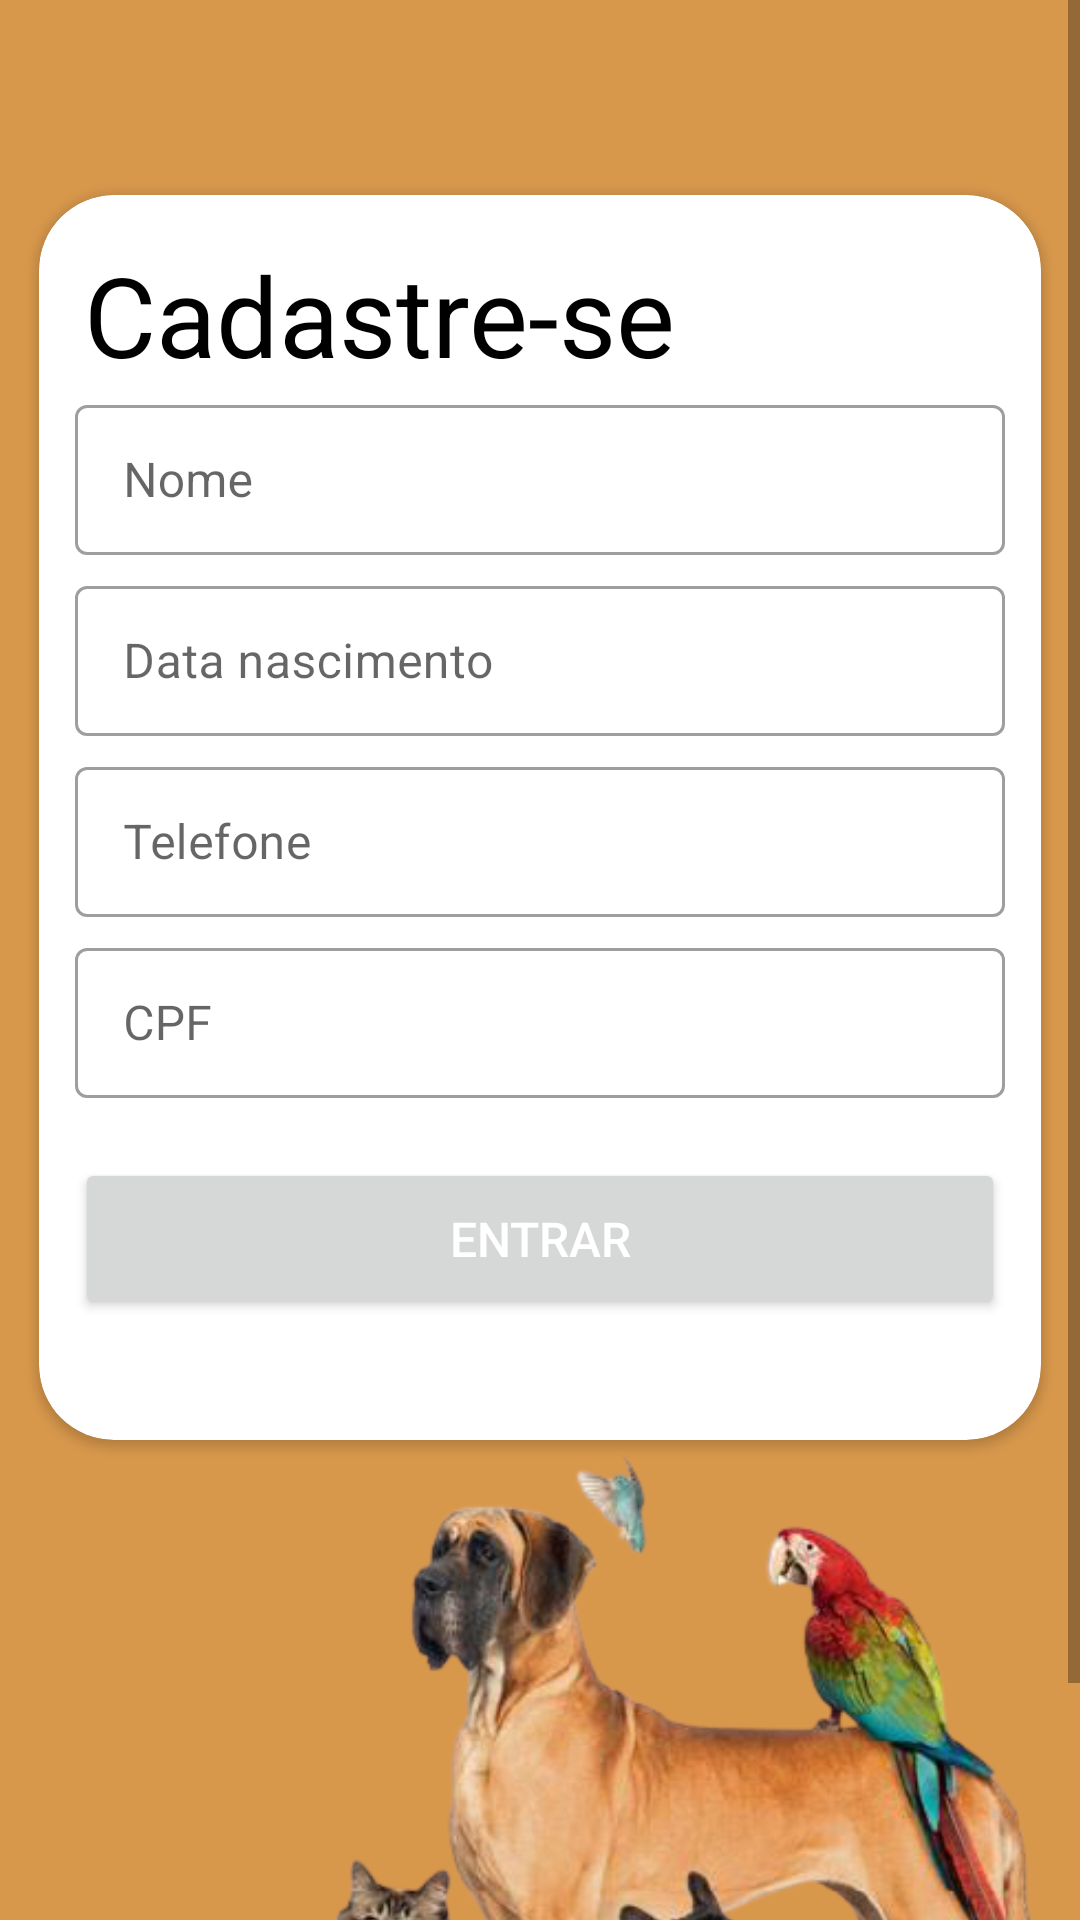

Here is an Android app screen rendered from its layout file. Give the layout XML and the strings, colors and styles it references.
<!-- AndroidManifest.xml: application theme Theme.EveryPets -->
<!-- res/layout/activity_cadastro.xml -->
<?xml version="1.0" encoding="utf-8"?>
<ScrollView xmlns:android="http://schemas.android.com/apk/res/android"
    xmlns:app="http://schemas.android.com/apk/res-auto"
    xmlns:tools="http://schemas.android.com/tools"
    android:layout_width="match_parent"
    android:layout_height="match_parent"
    android:background="@color/secundaria"
    >

    <androidx.constraintlayout.widget.ConstraintLayout
        android:layout_width="match_parent"
        android:layout_height="match_parent">



    <androidx.constraintlayout.widget.ConstraintLayout
        android:id="@+id/constraintLayout5"
        android:layout_width="match_parent"
        android:layout_height="50dp"
        tools:ignore="MissingConstraints">

        <ImageView
            android:id="@+id/ed_sair"
            android:layout_width="30dp"
            android:layout_height="30dp"
            android:layout_margin="5dp"
            android:src="@drawable/sair"
            app:layout_constraintBottom_toBottomOf="parent"
            app:layout_constraintTop_toTopOf="parent"
            tools:layout_editor_absoluteX="16dp" />

    </androidx.constraintlayout.widget.ConstraintLayout>

    <androidx.cardview.widget.CardView
        android:id="@+id/cardView3"
        android:layout_width="334dp"
        android:layout_height="415dp"
        android:layout_marginTop="65dp"
        app:cardCornerRadius="25dp"
        app:layout_constraintEnd_toEndOf="parent"
        app:layout_constraintHorizontal_bias="0.495"
        app:layout_constraintStart_toStartOf="parent"
        app:layout_constraintTop_toTopOf="parent"
        tools:ignore="MissingConstraints">

        <TextView
            android:layout_width="match_parent"
            android:layout_height="wrap_content"
            android:layout_margin="15sp"
            android:text="Cadastre-se"
            android:textColor="@color/black"
            android:textSize="37sp" />

        <androidx.constraintlayout.widget.ConstraintLayout
            android:layout_width="match_parent"
            android:layout_height="match_parent"
            android:backgroundTint="@color/black">

            <com.google.android.material.textfield.TextInputLayout
                android:id="@+id/et_nome"
                style="@style/Widget.MaterialComponents.TextInputLayout.OutlinedBox"
                android:layout_width="310dp"
                android:layout_height="wrap_content"
                android:maxLength="120"
                app:layout_constraintBottom_toBottomOf="parent"
                app:layout_constraintEnd_toEndOf="parent"
                app:layout_constraintStart_toStartOf="parent"
                app:layout_constraintTop_toTopOf="parent"
                app:layout_constraintVertical_bias="0.180"
                tools:ignore="MissingConstraints">

                <com.google.android.material.textfield.TextInputEditText
                    android:id="@+id/ed_nome"
                    android:layout_width="310dp"
                    android:layout_height="50dp"
                    android:hint="Nome"
                    android:inputType="textImeMultiLine"
                    android:maxLength="120"
                    android:shadowColor="#FFFFFF" />
            </com.google.android.material.textfield.TextInputLayout>
            


            <com.google.android.material.textfield.TextInputLayout
                android:id="@+id/et_data_nascimento"
                style="@style/Widget.MaterialComponents.TextInputLayout.OutlinedBox"
                android:layout_width="310dp"
                android:layout_height="wrap_content"
                android:layout_marginTop="5dp"
                android:maxLength="120"
                app:layout_constraintEnd_toEndOf="@+id/et_nome"
                app:layout_constraintStart_toStartOf="@+id/et_nome"
                app:layout_constraintTop_toBottomOf="@+id/et_nome"
                tools:ignore="MissingConstraints">

                <com.google.android.material.textfield.TextInputEditText
                    android:id="@+id/ed_data_nascimento"
                    android:layout_width="310dp"
                    android:layout_height="50dp"
                    android:focusable="false"
                    android:hint="Data nascimento"
                    android:inputType="textImeMultiLine"
                    android:maxLength="120"
                    android:shadowColor="#FFFFFF" />
            </com.google.android.material.textfield.TextInputLayout>

            <com.google.android.material.textfield.TextInputLayout
                android:id="@+id/et_telefone"
                style="@style/Widget.MaterialComponents.TextInputLayout.OutlinedBox"
                android:layout_width="310dp"
                android:layout_height="wrap_content"
                android:layout_marginTop="5dp"
                android:maxLength="11"
                app:layout_constraintEnd_toEndOf="@+id/et_data_nascimento"
                app:layout_constraintStart_toStartOf="@+id/et_data_nascimento"
                app:layout_constraintTop_toBottomOf="@+id/et_data_nascimento"
                tools:ignore="MissingConstraints">

                <com.google.android.material.textfield.TextInputEditText
                    android:id="@+id/ed_telefone"
                    android:layout_width="310dp"
                    android:layout_height="50dp"
                    android:hint="Telefone"
                    android:inputType="number"
                    android:maxLength="15"
                    android:shadowColor="#FFFFFF" />
            </com.google.android.material.textfield.TextInputLayout>

            <com.google.android.material.textfield.TextInputLayout
                android:id="@+id/et_cpf"
                style="@style/Widget.MaterialComponents.TextInputLayout.OutlinedBox"
                android:layout_width="310dp"
                android:layout_height="wrap_content"
                android:layout_marginTop="5dp"
                android:inputType="number"
                app:layout_constraintEnd_toEndOf="@+id/et_telefone"
                app:layout_constraintStart_toStartOf="@+id/et_telefone"
                app:layout_constraintTop_toBottomOf="@+id/et_telefone"
                tools:ignore="MissingConstraints">

                <com.google.android.material.textfield.TextInputEditText
                    android:id="@+id/ed_cpf"
                    android:layout_width="310dp"
                    android:layout_height="50dp"
                    android:hint="CPF"
                    android:inputType="number"
                    android:maxLength="14"
                    android:shadowColor="#FFFFFF" />
            </com.google.android.material.textfield.TextInputLayout>

            <Button
                android:id="@+id/btn_login_cadastro_usuario"
                android:layout_width="310dp"
                android:layout_height="wrap_content"

                android:layout_margin="20dp"
                android:padding="16dp"
                android:text="Entrar"
                android:textAllCaps="true"
                android:textColor="@android:color/white"
                android:textSize="16sp"


                app:cornerRadius="15dp"
                app:layout_constraintEnd_toEndOf="@+id/et_cpf"
                app:layout_constraintStart_toStartOf="@+id/et_cpf"
                app:layout_constraintTop_toBottomOf="@+id/et_cpf" />


        </androidx.constraintlayout.widget.ConstraintLayout>


    </androidx.cardview.widget.CardView>

        <androidx.constraintlayout.widget.ConstraintLayout
            android:layout_width="match_parent"
            android:layout_height="250dp"
            app:layout_constraintBottom_toBottomOf="parent"
            app:layout_constraintEnd_toEndOf="parent"
            app:layout_constraintStart_toStartOf="parent"
            app:layout_constraintTop_toBottomOf="@+id/cardView3">

            <androidx.constraintlayout.widget.ConstraintLayout
                android:layout_width="match_parent"
                android:layout_height="match_parent"
                app:layout_constraintBottom_toBottomOf="parent"
                app:layout_constraintEnd_toEndOf="parent"
                app:layout_constraintStart_toStartOf="parent">

                <ImageView
                    android:layout_width="500dp"
                    android:layout_height="300dp"
                    android:src="@drawable/fundopts"
                    app:layout_constraintBottom_toBottomOf="parent"
                    app:layout_constraintEnd_toEndOf="parent"
                    app:layout_constraintHorizontal_bias="0.078"
                    app:layout_constraintStart_toStartOf="parent"
                    app:layout_constraintTop_toTopOf="parent"></ImageView>
            </androidx.constraintlayout.widget.ConstraintLayout>
        </androidx.constraintlayout.widget.ConstraintLayout>
    </androidx.constraintlayout.widget.ConstraintLayout>
</ScrollView>
<!-- resources referenced by this layout -->
<resources>
  <color name="black">#FF000000</color>
  <color name="secundaria">#D8984C</color>
  <!-- drawable fundopts: png bitmap (drawable-v24, 205490 bytes) -->
  <style name="Theme.EveryPets" parent="Theme.MaterialComponents.DayNight.NoActionBar">
          
          <item name="colorPrimary">#D28224</item>
          <item name="colorPrimaryVariant">#D8984C</item>
          <item name="colorOnPrimary">@color/white</item>
          
          <item name="colorSecondary">@color/teal_200</item>
          <item name="colorSecondaryVariant">@color/teal_700</item>
          <item name="colorOnSecondary">@color/black</item>
          
          <item name="android:statusBarColor" tools:targetApi="l">?attr/colorPrimaryVariant</item>
          
      </style>
  <color name="white">#FFFFFFFF</color>
  <color name="teal_200">#000000</color>
  <color name="teal_700">#FF018786</color>
</resources>
